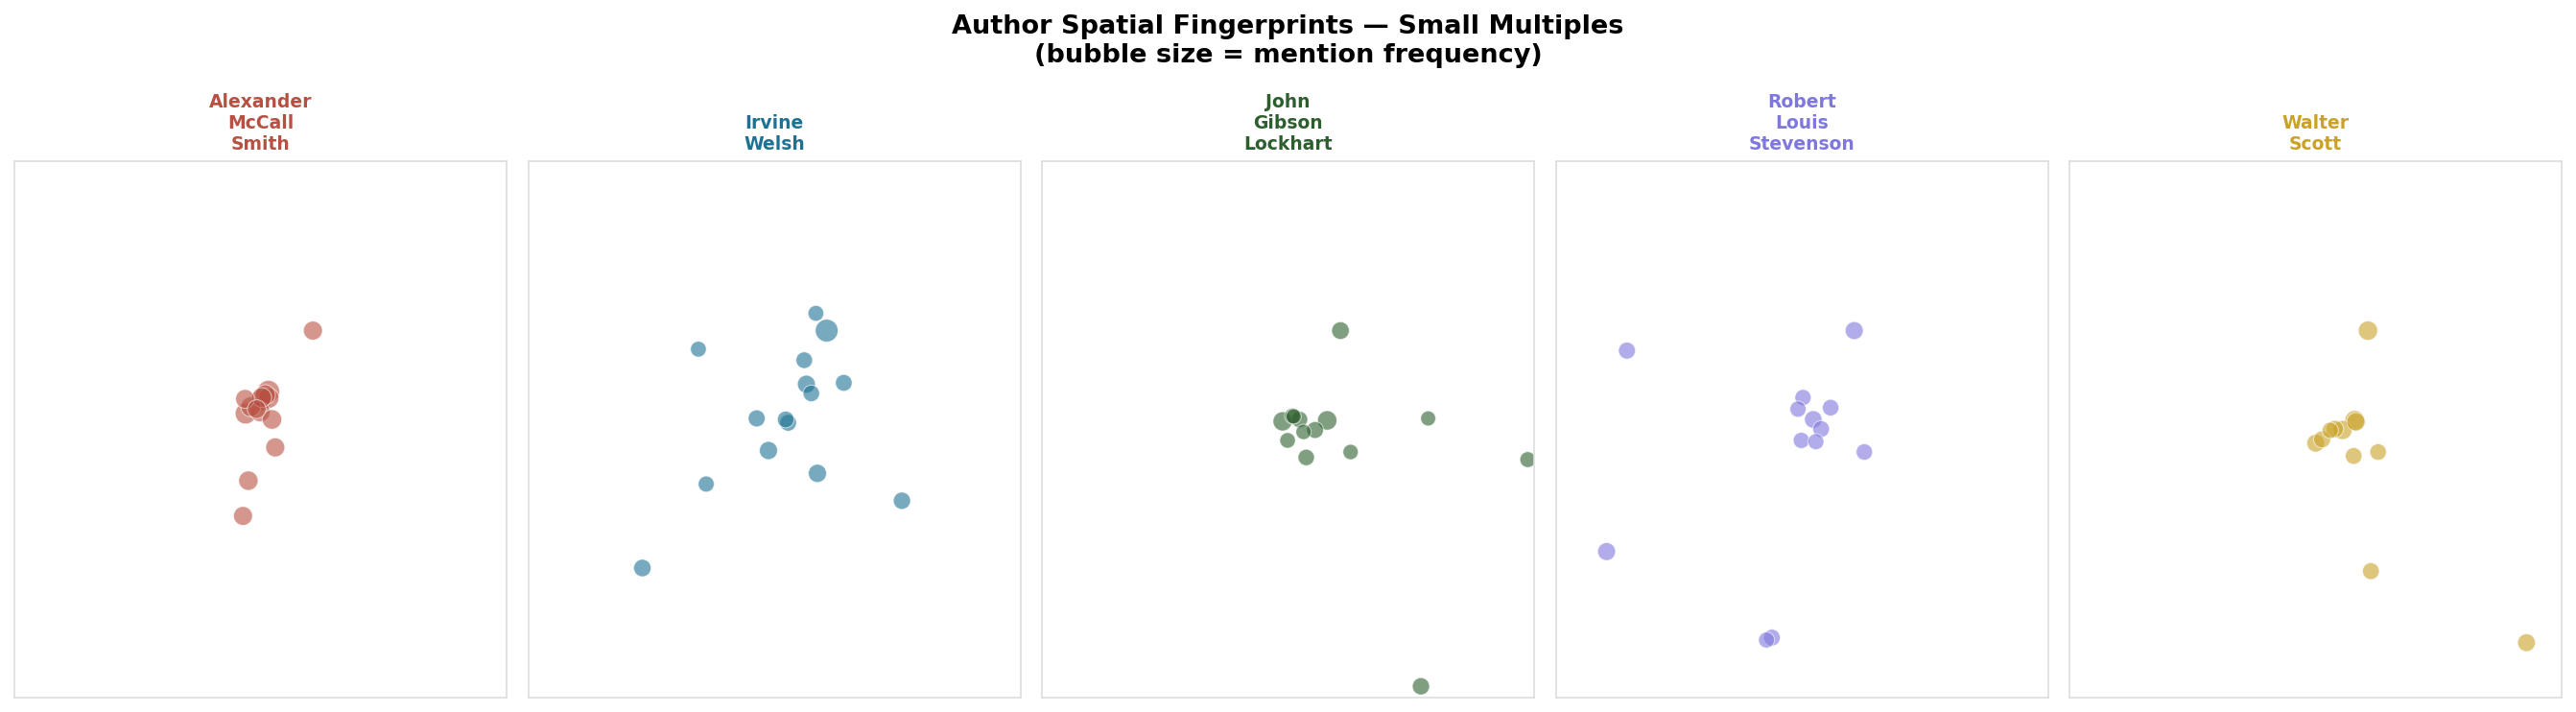

This figure's Python source:
import pandas as pd
import matplotlib.pyplot as plt
import numpy as np
from sqlalchemy import create_engine

engine = create_engine('postgresql://wangmingyu@localhost:5432/litlong_edinburgh')

query = """
SELECT 
    TRIM(a.forenames) || ' ' || TRIM(a.surname) AS author,
    l.text AS place,
    l.lat,
    l.lon,
    COUNT(lm.id) AS mention_count
FROM api_locationmention lm
JOIN api_location l ON lm.location_id = l.id
JOIN api_document_author da ON lm.document_id = da.document_id
JOIN api_author a ON da.author_id = a.id
WHERE (
    (TRIM(a.forenames) = 'Walter' AND TRIM(a.surname) = 'Scott') OR
    (TRIM(a.forenames) = 'Robert Louis' AND TRIM(a.surname) = 'Stevenson') OR
    (TRIM(a.forenames) = 'Irvine' AND TRIM(a.surname) = 'Welsh') OR
    (TRIM(a.forenames) = 'John Gibson' AND TRIM(a.surname) = 'Lockhart') OR
    (TRIM(a.forenames) = 'Alexander' AND TRIM(a.surname) = 'McCall Smith')
)
AND l.lat IS NOT NULL
AND l.lon IS NOT NULL
GROUP BY a.id, a.forenames, a.surname, l.id, l.text, l.lat, l.lon
"""

df = pd.read_sql(query, engine)

authors = ['Alexander McCall Smith', 'Irvine Welsh', 'John Gibson Lockhart',
           'Robert Louis Stevenson', 'Walter Scott']
colors = ['#B85042', '#1C7293', '#2C5F2D', '#7F77DD', '#C9A227']

fig, axes = plt.subplots(1, 5, figsize=(18, 5))
fig.suptitle('Author Spatial Fingerprints — Small Multiples\n(bubble size = mention frequency)', 
             fontsize=13, fontweight='bold')

for i, (author, color) in enumerate(zip(authors, colors)):
    ax = axes[i]
    data = df[df['author'] == author].copy()
    
    # 取前15个地名
    data = data.nlargest(15, 'mention_count')
    
    # log scale bubble size
    sizes = np.log1p(data['mention_count']) * 20
    
    ax.scatter(data['lon'], data['lat'], 
               s=sizes, 
               color=color, 
               alpha=0.6,
               edgecolors='white',
               linewidth=0.5)
    
    ax.set_title(author.replace(' ', '\n'), fontsize=9, fontweight='bold', color=color)
    ax.set_xlim(-3.35, -3.05)
    ax.set_ylim(55.88, 56.02)
    ax.set_xticks([])
    ax.set_yticks([])
    for spine in ax.spines.values():
        spine.set_color('#DDDDDD')

plt.tight_layout()
plt.savefig('/Users/wangmingyu/Downloads/UoE/Dissertation/data/processed/small_multiples.png',
            dpi=150, bbox_inches='tight')
print("已保存 small_multiples.png")
